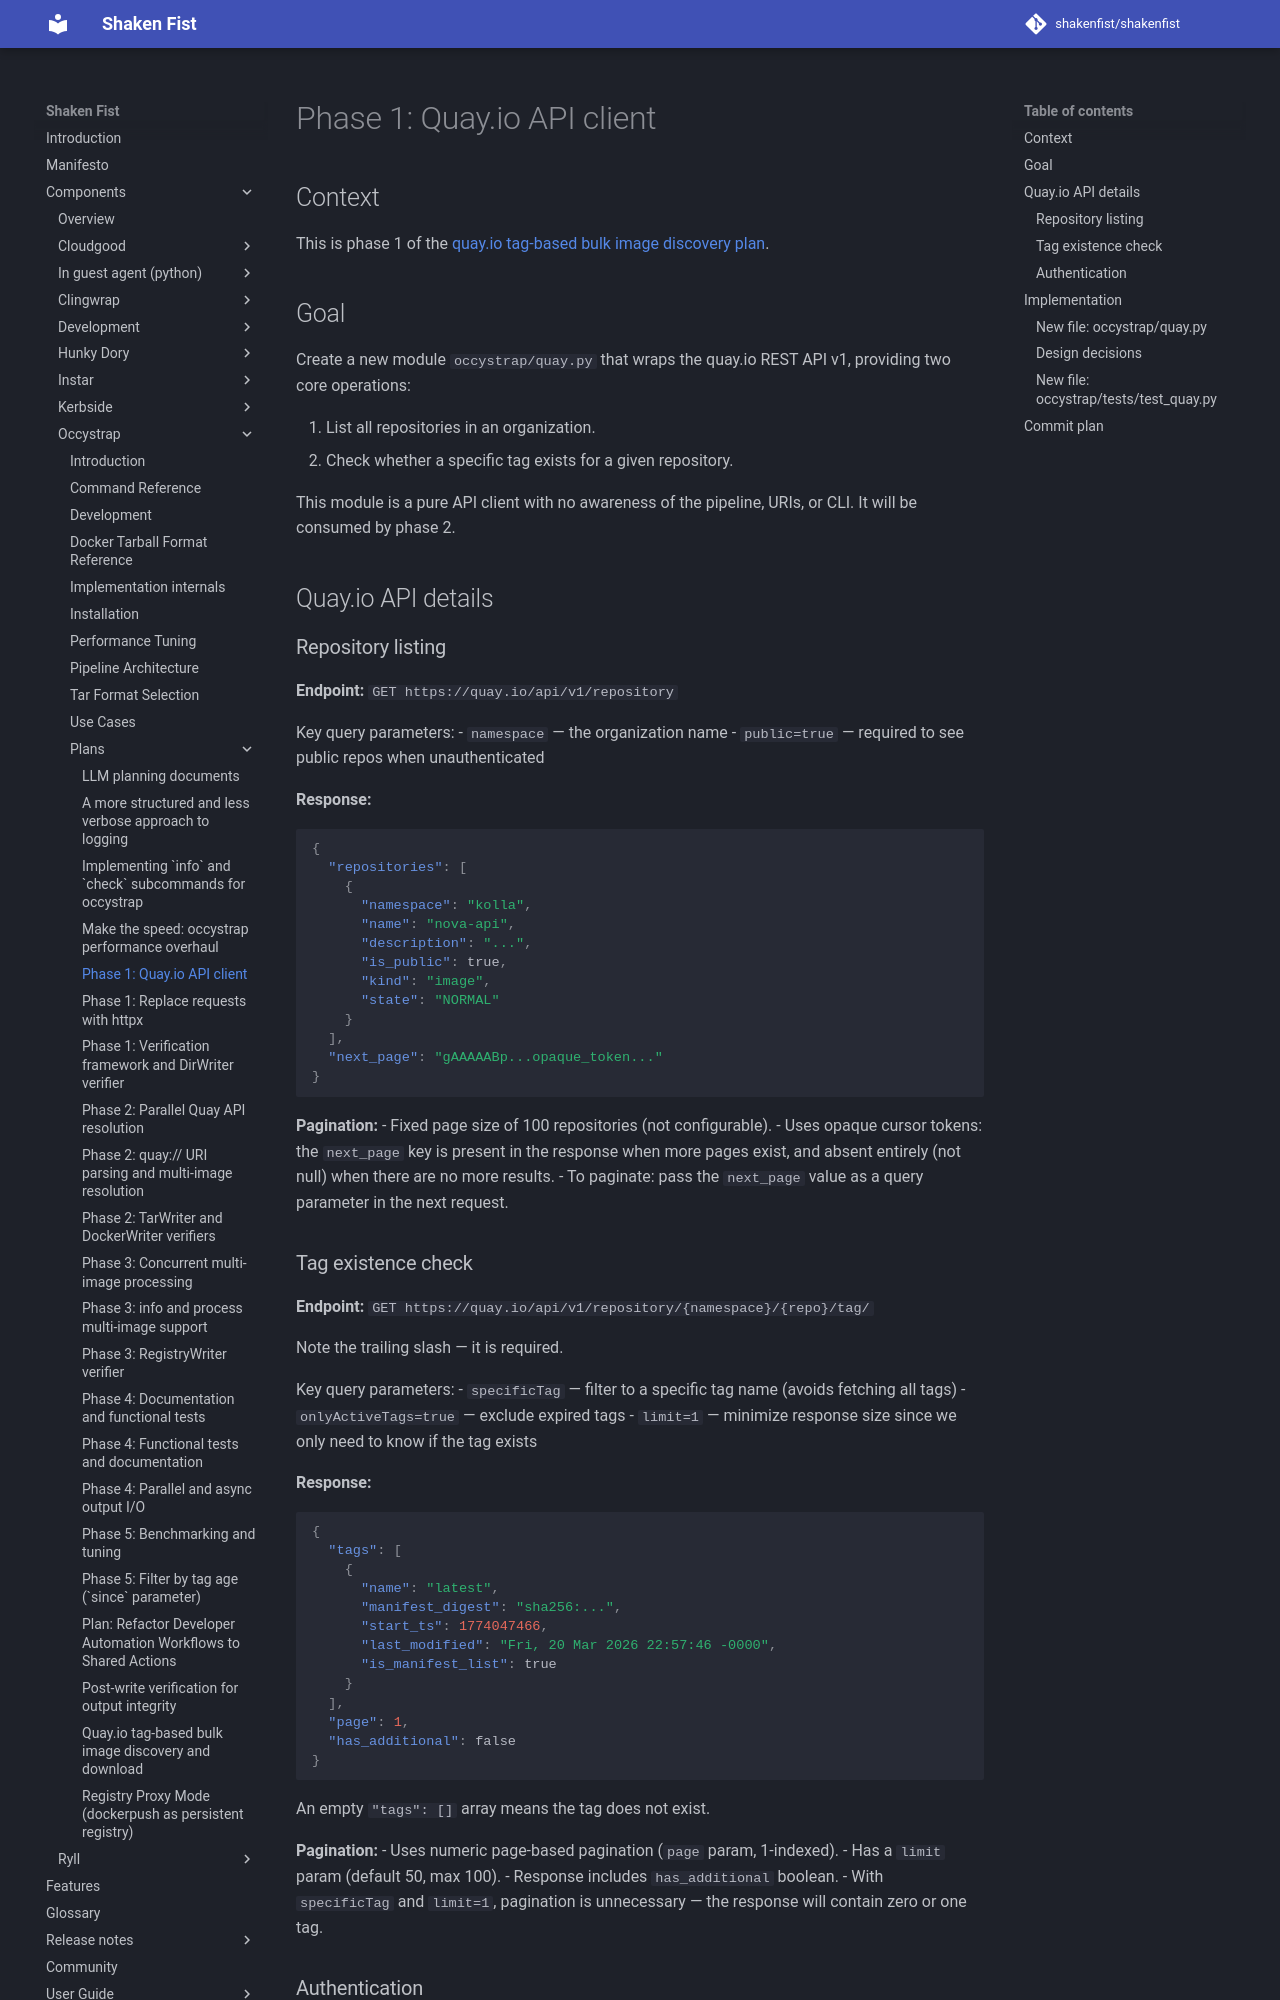

repository: shakenfist/shakenfist · page: components/occystrap/plans/PLAN-quay-label-search-phase-01-api-client/index.html · generator: mkdocs

# Phase 1: Quay.io API client

## Context

This is phase 1 of the
[quay.io tag-based bulk image discovery plan](/components/occystrap/plans/PLAN-quay-label-search/).

## Goal

Create a new module `occystrap/quay.py` that wraps the quay.io
REST API v1, providing two core operations:

1. List all repositories in an organization.
2. Check whether a specific tag exists for a given repository.

This module is a pure API client with no awareness of the
pipeline, URIs, or CLI. It will be consumed by phase 2.

## Quay.io API details

### Repository listing

**Endpoint:** `GET https://quay.io/api/v1/repository`

Key query parameters:
- `namespace` — the organization name
- `public=true` — required to see public repos when
  unauthenticated

**Response:**
```json
{
  "repositories": [
    {
      "namespace": "kolla",
      "name": "nova-api",
      "description": "...",
      "is_public": true,
      "kind": "image",
      "state": "NORMAL"
    }
  ],
  "next_page": "gAAAAABp...opaque_token..."
}
```

**Pagination:**
- Fixed page size of 100 repositories (not configurable).
- Uses opaque cursor tokens: the `next_page` key is present in
  the response when more pages exist, and absent entirely (not
  null) when there are no more results.
- To paginate: pass the `next_page` value as a query parameter
  in the next request.

### Tag existence check

**Endpoint:**
`GET https://quay.io/api/v1/repository/{namespace}/{repo}/tag/`

Note the trailing slash — it is required.

Key query parameters:
- `specificTag` — filter to a specific tag name (avoids fetching
  all tags)
- `onlyActiveTags=true` — exclude expired tags
- `limit=1` — minimize response size since we only need to know
  if the tag exists

**Response:**
```json
{
  "tags": [
    {
      "name": "latest",
      "manifest_digest": "sha256:...",
      "start_ts": 1774047466,
      "last_modified": "Fri, 20 Mar 2026 22:57:46 -0000",
      "is_manifest_list": true
    }
  ],
  "page": 1,
  "has_additional": false
}
```

An empty `"tags": []` array means the tag does not exist.

**Pagination:**
- Uses numeric page-based pagination (`page` param, 1-indexed).
- Has a `limit` param (default 50, max 100).
- Response includes `has_additional` boolean.
- With `specificTag` and `limit=1`, pagination is unnecessary —
  the response will contain zero or one tag.

### Authentication

Both endpoints accept an optional `Authorization: Bearer <token>`
header. The token is a quay.io API application token or robot
account token — not a Docker Registry V2 bearer token.

For public organizations, no authentication is needed. For private
organizations, a 401 or empty results are returned without auth.

## Implementation
